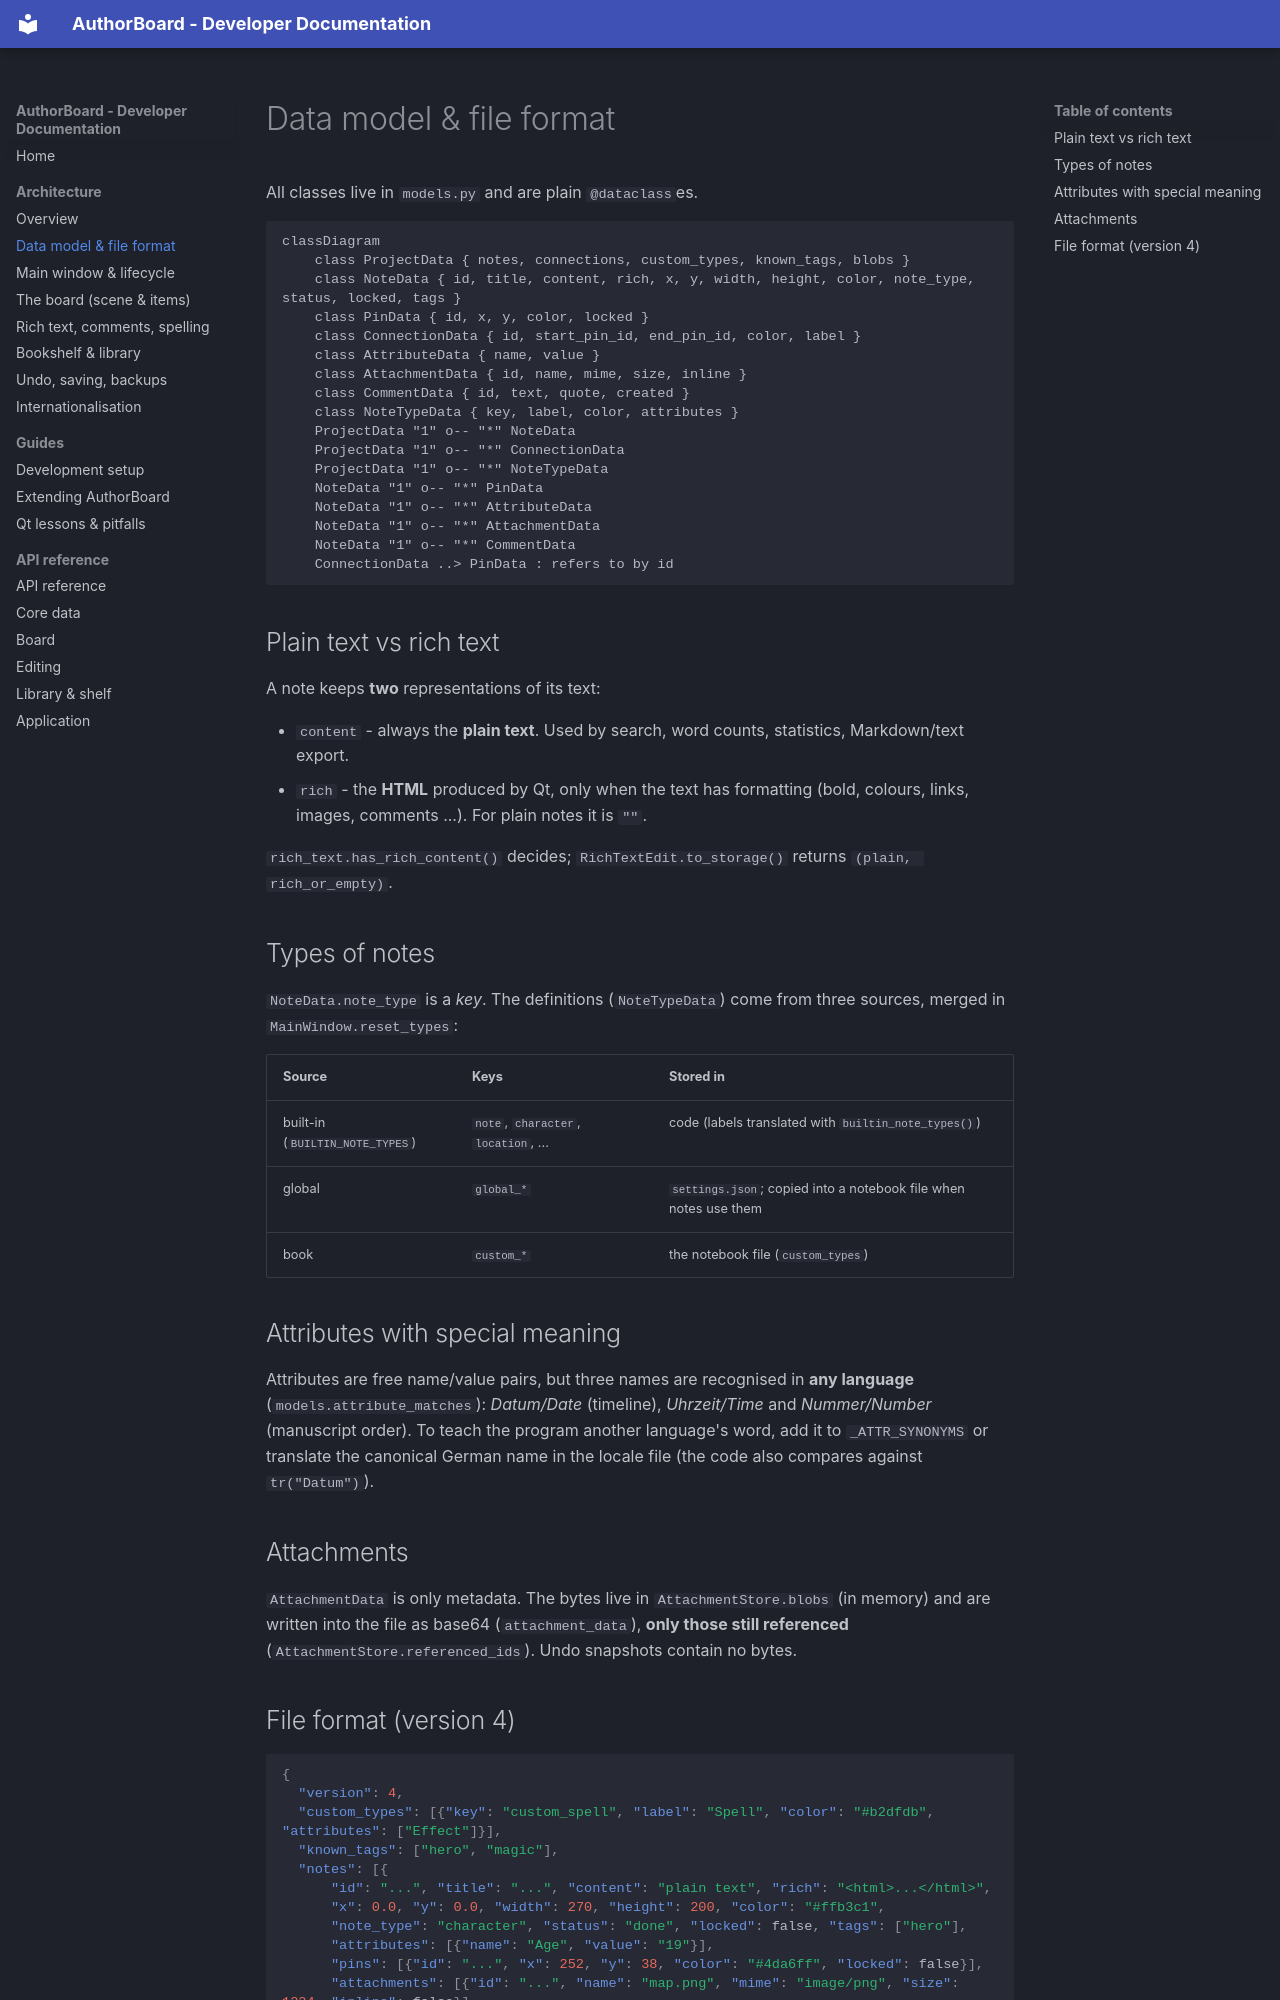

repository: Vibrantic/AuthorBoard · page: architecture/data-model/index.html · generator: mkdocs

# Data model & file format

All classes live in `models.py` and are plain `@dataclass`es.

```mermaid
classDiagram
    class ProjectData { notes, connections, custom_types, known_tags, blobs }
    class NoteData { id, title, content, rich, x, y, width, height, color, note_type, status, locked, tags }
    class PinData { id, x, y, color, locked }
    class ConnectionData { id, start_pin_id, end_pin_id, color, label }
    class AttributeData { name, value }
    class AttachmentData { id, name, mime, size, inline }
    class CommentData { id, text, quote, created }
    class NoteTypeData { key, label, color, attributes }
    ProjectData "1" o-- "*" NoteData
    ProjectData "1" o-- "*" ConnectionData
    ProjectData "1" o-- "*" NoteTypeData
    NoteData "1" o-- "*" PinData
    NoteData "1" o-- "*" AttributeData
    NoteData "1" o-- "*" AttachmentData
    NoteData "1" o-- "*" CommentData
    ConnectionData ..> PinData : refers to by id
```

## Plain text vs rich text

A note keeps **two** representations of its text:

* `content` - always the **plain text**. Used by search, word counts, statistics, Markdown/text export.
* `rich` - the **HTML** produced by Qt, only when the text has formatting (bold, colours, links, images, comments ...). For plain notes it is `""`.

`rich_text.has_rich_content()` decides; `RichTextEdit.to_storage()` returns `(plain, rich_or_empty)`.

## Types of notes

`NoteData.note_type` is a *key*. The definitions (`NoteTypeData`) come from three sources, merged in `MainWindow.reset_types`:

| Source | Keys | Stored in |
|---|---|---|
| built-in (`BUILTIN_NOTE_TYPES`) | `note`, `character`, `location`, ... | code (labels translated with `builtin_note_types()`) |
| global | `global_*` | `settings.json`; copied into a notebook file when notes use them |
| book | `custom_*` | the notebook file (`custom_types`) |

## Attributes with special meaning

Attributes are free name/value pairs, but three names are recognised in **any language**
(`models.attribute_matches`): *Datum/Date* (timeline), *Uhrzeit/Time* and *Nummer/Number* (manuscript order).
To teach the program another language's word, add it to `_ATTR_SYNONYMS` or translate the canonical German name in the locale file (the code also compares against `tr("Datum")`).

## Attachments

`AttachmentData` is only metadata. The bytes live in `AttachmentStore.blobs` (in memory) and are
written into the file as base64 (`attachment_data`), **only those still referenced**
(`AttachmentStore.referenced_ids`). Undo snapshots contain no bytes.
